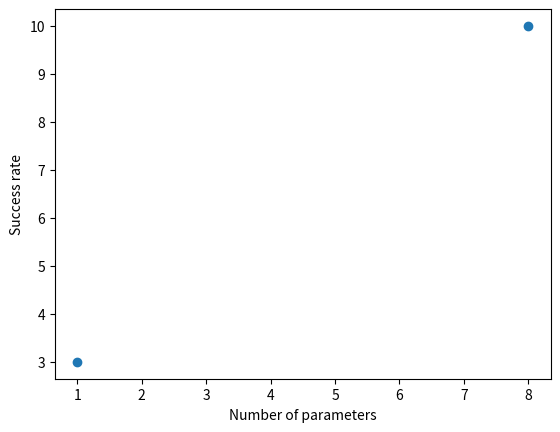

The script that saved this image:
import matplotlib.pyplot as plt
import numpy as np

xpoints = np.array([1, 8])
ypoints = np.array([3, 10])

plt.plot(xpoints, ypoints, 'o')
plt.xlabel("Number of parameters")
plt.ylabel("Success rate")
plt.show()